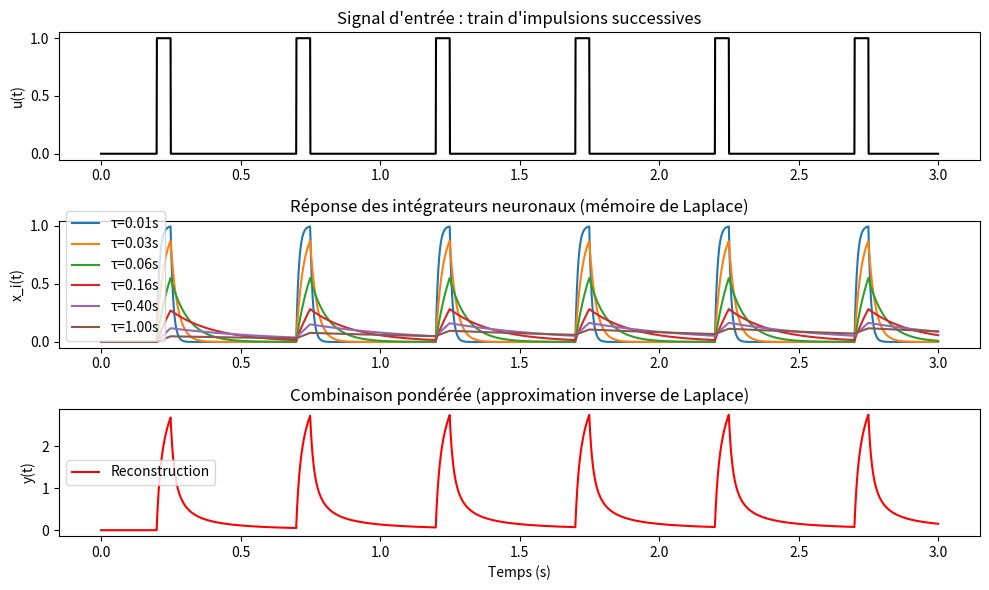

Here is the Python script that generated this plot:
import numpy as np
import matplotlib.pyplot as plt

# 1. Signal d'entrée : train d'impulsions
dt = 0.001
T = 3.0
t = np.arange(0, T, dt)
u = np.zeros_like(t)

# Création d'un train d'impulsions espacées régulièrement
pulse_interval = 0.5  # secondes entre impulsions
pulse_width = 0.05    # durée de chaque impulsion
for start in np.arange(0.2, T, pulse_interval):
    u[(t >= start) & (t < start + pulse_width)] = 1.0

# 2. Réseau d'intégrateurs exponentiels (modèle Laplace)
N = 6
taus = np.logspace(-2, 0, N)  # constantes de temps de 0.01 à 1 s
x = np.zeros((N, len(t)))

for i in range(1, len(t)):
    dx = (-x[:, i-1] + u[i]) * dt / taus
    x[:, i] = x[:, i-1] + dx

# 3. Reconstruction (approximation inverse de Laplace)
weights = np.exp(-taus)
y = np.dot(weights, x)

# 4. Visualisation
plt.figure(figsize=(10,6))

plt.subplot(3,1,1)
plt.plot(t, u, 'k', linewidth=1.5)
plt.title("Signal d'entrée : train d'impulsions successives")
plt.ylabel("u(t)")

plt.subplot(3,1,2)
for i in range(N):
    plt.plot(t, x[i], label=f'τ={taus[i]:.2f}s')
plt.title("Réponse des intégrateurs neuronaux (mémoire de Laplace)")
plt.ylabel("x_i(t)")
plt.legend()

plt.subplot(3,1,3)
plt.plot(t, y, 'r', linewidth=1.5, label='Reconstruction')
plt.title("Combinaison pondérée (approximation inverse de Laplace)")
plt.ylabel("y(t)")
plt.xlabel("Temps (s)")
plt.legend()

plt.tight_layout()
plt.show()

